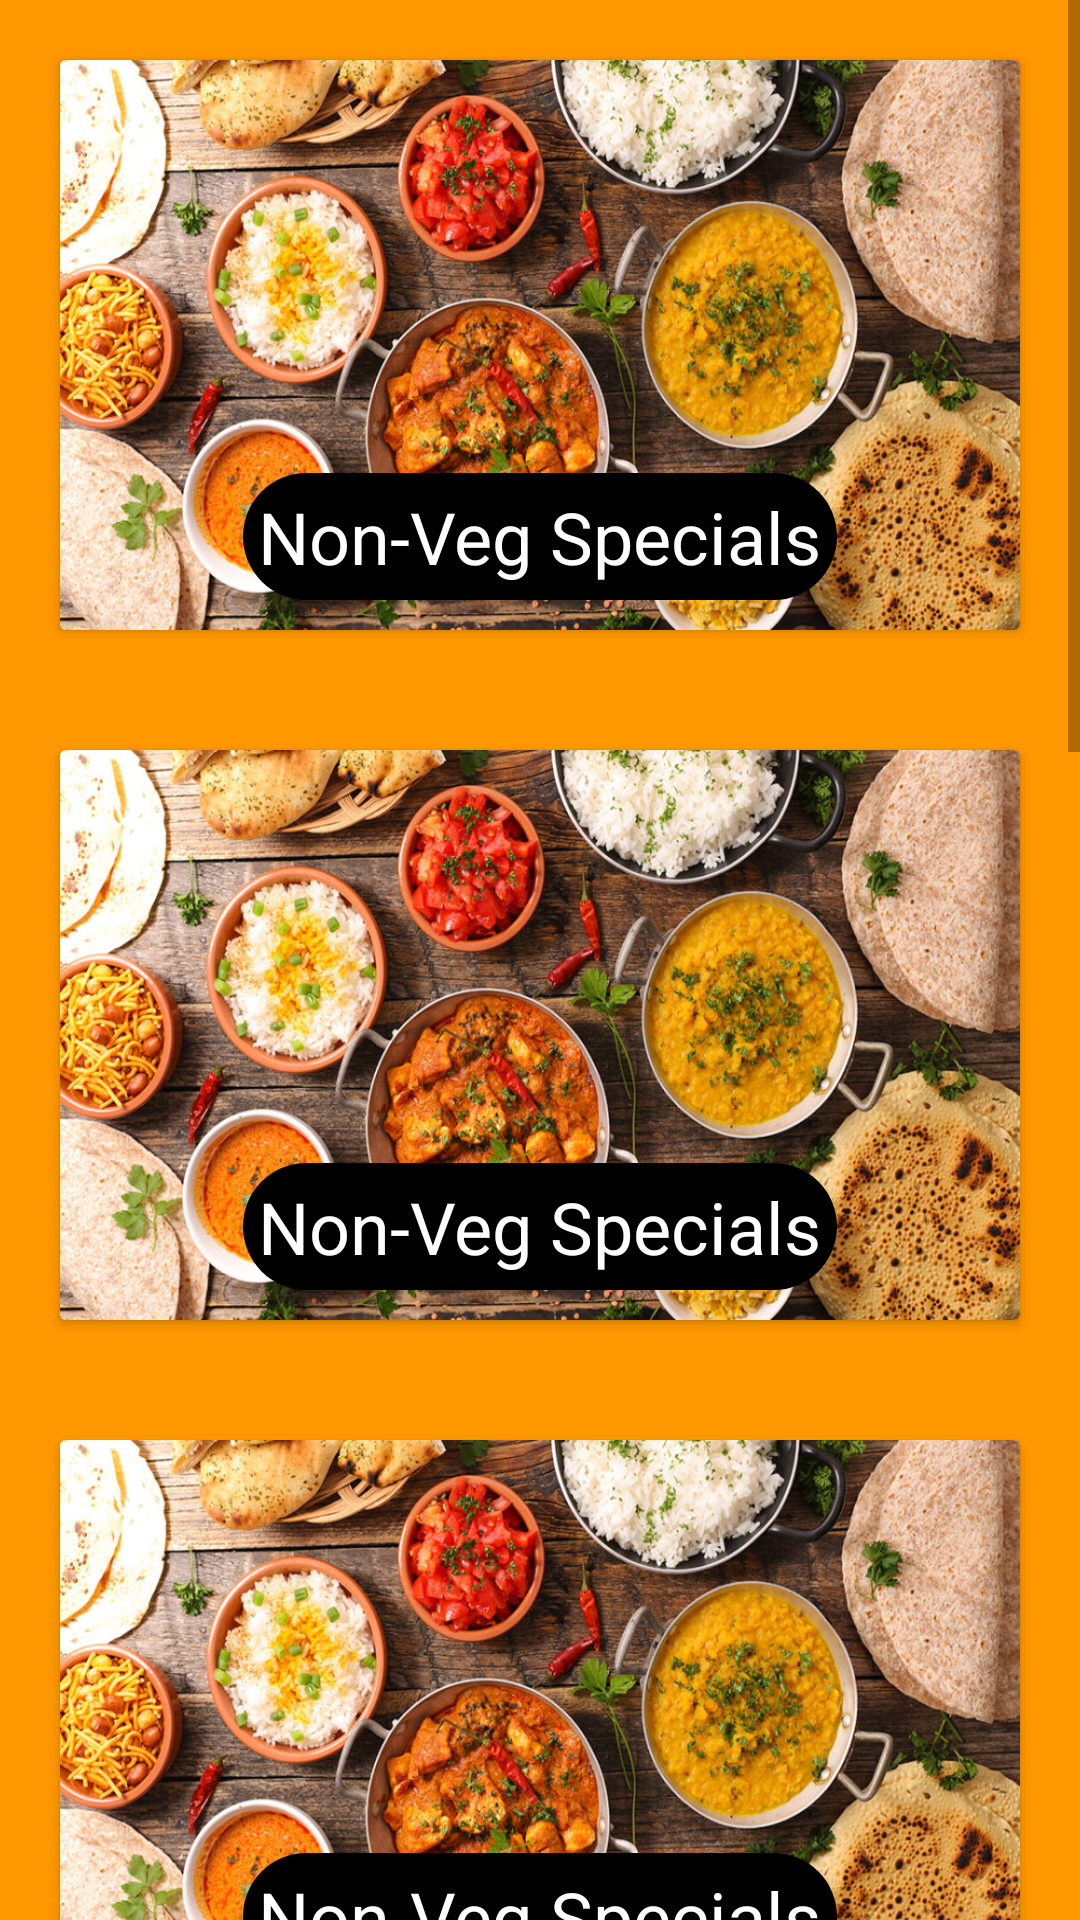

Layout XML and referenced resources for this Android screen:
<!-- AndroidManifest.xml: application theme Theme.CanteenManagementSystem -->
<!-- res/layout/activity_home_screen.xml -->
<?xml version="1.0" encoding="utf-8"?>

<ScrollView xmlns:android="http://schemas.android.com/apk/res/android"
    xmlns:app="http://schemas.android.com/apk/res-auto"
    xmlns:tools="http://schemas.android.com/tools"
    android:layout_width="match_parent"
    android:layout_height="match_parent"
    android:background="#FF9800"
    tools:context=".HomeScreen">

    <LinearLayout
        android:layout_width="match_parent"
        android:layout_height="match_parent"
        android:orientation="vertical">

        <LinearLayout
            android:id="@+id/linearLayout1"
            android:layout_width="match_parent"
            android:layout_height="230dp"
            android:orientation="horizontal"
            android:padding="10dp">

            <androidx.cardview.widget.CardView
                android:layout_width="match_parent"
                android:layout_height="match_parent"
                android:layout_margin="10dp"
                android:layout_weight="1"
                android:onClick="callOrderDetails">

                <RelativeLayout
                    android:id="@+id/rl1"
                    android:layout_width="match_parent"
                    android:layout_height="match_parent"
                    android:background="@drawable/lunch">

                    <TextView
                        android:id="@+id/textView1"
                        android:layout_width="wrap_content"
                        android:layout_height="wrap_content"
                        android:padding="5dp"
                        android:layout_alignParentBottom="true"
                        android:layout_centerHorizontal="true"
                        android:background="@drawable/shape"
                        android:layout_marginBottom="10dp"
                        android:text="Non-Veg Specials"
                        android:textColor="#FFFFFF"
                        android:textSize="24sp"
                        app:fontFamily="@font/doppio_one"
                        android:layout_marginRight="50dp" />
                </RelativeLayout>
            </androidx.cardview.widget.CardView>
        </LinearLayout>

        <LinearLayout
            android:id="@+id/linearLayout2"
            android:layout_width="match_parent"
            android:layout_height="230dp"
            android:orientation="horizontal"
            android:padding="10dp">

            <androidx.cardview.widget.CardView
                android:layout_width="0dp"
                android:layout_height="match_parent"
                android:layout_margin="10dp"
                android:layout_weight="1"
                android:onClick="callOrderDetails">

                <RelativeLayout
                    android:id="@+id/rl2"
                    android:layout_width="match_parent"
                    android:layout_height="match_parent"
                    android:background="@drawable/lunch">

                    <TextView
                        android:id="@+id/textView2"
                        android:layout_width="wrap_content"
                        android:layout_height="wrap_content"
                        android:padding="5dp"
                        android:layout_alignParentBottom="true"
                        android:layout_centerHorizontal="true"
                        android:background="@drawable/shape"
                        android:layout_marginBottom="10dp"
                        android:text="Non-Veg Specials"
                        android:textColor="#FFFFFF"
                        android:textSize="24sp"
                        app:fontFamily="@font/doppio_one"
                        android:layout_marginRight="50dp" />
                </RelativeLayout>
            </androidx.cardview.widget.CardView>
        </LinearLayout>

        <LinearLayout
            android:id="@+id/linearLayout3"
            android:layout_width="match_parent"
            android:layout_height="230dp"
            android:orientation="horizontal"
            android:padding="10dp">

            <androidx.cardview.widget.CardView
                android:layout_width="0dp"
                android:layout_height="match_parent"
                android:layout_margin="10dp"
                android:layout_weight="1"
                android:onClick="callOrderDetails">

                <RelativeLayout
                    android:id="@+id/rl3"
                    android:layout_width="match_parent"
                    android:layout_height="match_parent"
                    android:background="@drawable/lunch">

                    <TextView
                        android:id="@+id/textView3"
                        android:layout_width="wrap_content"
                        android:layout_height="wrap_content"
                        android:layout_alignParentBottom="true"
                        android:layout_centerHorizontal="true"
                        android:layout_marginRight="50dp"
                        android:layout_marginBottom="10dp"
                        android:background="@drawable/shape"
                        android:padding="5dp"
                        android:text="Non-Veg Specials"
                        android:textColor="#FFFFFF"
                        android:textSize="24sp"
                        app:fontFamily="@font/doppio_one" />
                </RelativeLayout>
            </androidx.cardview.widget.CardView>
        </LinearLayout>

        <LinearLayout
            android:id="@+id/linearLayout4"
            android:layout_width="match_parent"
            android:layout_height="230dp"
            android:orientation="horizontal"
            android:padding="10dp">

            <androidx.cardview.widget.CardView
                android:layout_width="0dp"
                android:layout_height="match_parent"
                android:layout_margin="10dp"
                android:layout_weight="1"
                android:onClick="callOrderDetails">

                <RelativeLayout
                    android:id="@+id/rl4"
                    android:layout_width="match_parent"
                    android:layout_height="match_parent"
                    android:background="@drawable/lunch">

                    <TextView
                        android:id="@+id/textView4"
                        android:layout_width="wrap_content"
                        android:layout_height="wrap_content"
                        android:layout_alignParentBottom="true"
                        android:layout_centerHorizontal="true"
                        android:layout_marginRight="50dp"
                        android:layout_marginBottom="10dp"
                        android:background="@drawable/shape"
                        android:padding="5dp"
                        android:text="Non-Veg Specials"
                        android:textColor="#FFFFFF"
                        android:textSize="24sp"
                        app:fontFamily="@font/doppio_one" />
                </RelativeLayout>
            </androidx.cardview.widget.CardView>
        </LinearLayout>

        <LinearLayout
            android:id="@+id/linearLayout5"
            android:layout_width="match_parent"
            android:layout_height="230dp"
            android:orientation="horizontal"
            android:padding="10dp">

            <androidx.cardview.widget.CardView
                android:layout_width="0dp"
                android:layout_height="match_parent"
                android:layout_margin="10dp"
                android:layout_weight="1"
                android:onClick="callOrderDetails">

                <RelativeLayout
                    android:id="@+id/rl5"
                    android:layout_width="match_parent"
                    android:layout_height="match_parent"
                    android:background="@drawable/lunch">

                    <TextView
                        android:id="@+id/textView5"
                        android:layout_width="wrap_content"
                        android:layout_height="wrap_content"
                        android:layout_alignParentBottom="true"
                        android:layout_centerHorizontal="true"
                        android:layout_marginRight="50dp"
                        android:layout_marginBottom="10dp"
                        android:background="@drawable/shape"
                        android:padding="5dp"
                        android:text="Non-Veg Specials"
                        android:textColor="#FFFFFF"
                        android:textSize="24sp"
                        app:fontFamily="@font/doppio_one" />
                </RelativeLayout>
            </androidx.cardview.widget.CardView>
        </LinearLayout>

        <LinearLayout
            android:id="@+id/linearLayout6"
            android:layout_width="match_parent"
            android:layout_height="230dp"
            android:orientation="horizontal"
            android:padding="10dp">

            <androidx.cardview.widget.CardView
                android:layout_width="0dp"
                android:layout_height="match_parent"
                android:layout_margin="10dp"
                android:layout_weight="1"
                android:onClick="callOrderDetails">

                <RelativeLayout
                    android:id="@+id/rl6"
                    android:layout_width="match_parent"
                    android:layout_height="match_parent"
                    android:background="@drawable/lunch">

                    <TextView
                        android:id="@+id/textView6"
                        android:layout_width="wrap_content"
                        android:layout_height="wrap_content"
                        android:layout_alignParentBottom="true"
                        android:layout_centerHorizontal="true"
                        android:layout_marginRight="50dp"
                        android:layout_marginBottom="10dp"
                        android:background="@drawable/shape"
                        android:padding="5dp"
                        android:text="Non-Veg Specials"
                        android:textColor="#FFFFFF"
                        android:textSize="24sp"
                        app:fontFamily="@font/doppio_one" />
                </RelativeLayout>
            </androidx.cardview.widget.CardView>
        </LinearLayout>

        <com.google.android.material.floatingactionbutton.FloatingActionButton
            android:id="@+id/floatingActionButton2"
            android:layout_width="wrap_content"
            android:layout_height="wrap_content"
            android:layout_marginEnd="8dp"
            android:layout_marginRight="8dp"
            android:clickable="true"
            android:layout_gravity="end"
            android:onClick="customizeMeal"
            app:srcCompat="@android:drawable/ic_input_add" />

        <com.google.android.material.floatingactionbutton.FloatingActionButton
            android:id="@+id/cart"
            android:layout_width="wrap_content"
            android:layout_height="wrap_content"
            android:layout_gravity="start"
            android:layout_marginEnd="8dp"
            android:layout_marginBottom="80dp"
            android:onClick="callCart"
            app:srcCompat="@drawable/cart" />

        <TextView
            android:id="@+id/textView"
            android:layout_width="wrap_content"
            android:layout_height="wrap_content"
            android:layout_gravity="end"
            android:layout_marginRight="10dp"
            android:layout_marginBottom="20dp"
            android:fontFamily="cursive"
            android:text="Customize Your Meal"
            android:textAlignment="textEnd"
            android:textColor="@color/black"
            android:onClick="callPayment"
            android:textSize="30dp" />
    </LinearLayout>
</ScrollView>
<!-- resources referenced by this layout -->
<resources>
  <color name="black">#FF000000</color>
  <!-- drawable lunch: jpg bitmap (drawable, 231891 bytes) -->
  <!-- drawable shape (drawable) -->
  <?xml version="1.0" encoding="utf-8"?>
  
  <selector xmlns:android="http://schemas.android.com/apk/res/android">
      <item>
      <shape android:shape="rectangle">
              <corners android:radius="250dp" />
              <solid android:color="@color/black"/>
      </shape>
      </item>
  
  
  
  </selector>
  <style name="Theme.CanteenManagementSystem" parent="Theme.MaterialComponents.DayNight.DarkActionBar">
          
          <item name="colorPrimary">@color/blue_500</item>
          <item name="colorPrimaryVariant">@color/purple_700</item>
          <item name="colorOnPrimary">@color/white</item>
          
          <item name="colorSecondary">@color/teal_200</item>
          <item name="colorSecondaryVariant">@color/teal_700</item>
          <item name="colorOnSecondary">@color/black</item>
          
          <item name="android:statusBarColor" tools:targetApi="l">?attr/colorPrimaryVariant</item>
          
      </style>
  <color name="blue_500">#1E90FF</color>
  <color name="purple_700">#FF3700B3</color>
  <color name="white">#FFFFFFFF</color>
  <color name="teal_200">#FF03DAC5</color>
  <color name="teal_700">#FF018786</color>
</resources>
